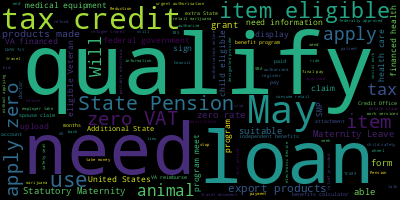

The table this chart was drawn from, first rows:
, 0
?, 308
I, 203
Can, 137
this, 124
to, 95
my, 76
for, 67
Do, 52
the, 51
get, 44
Is, 40
item, 39
eligible, 38
qualify, 33
a, 32
apply, 31
from, 31
be, 27
tax, 26
Does, 24
loan, 22
me, 21
May, 21
need, 20
program, 20
use, 20
Pension, 18
claim, 18
have, 18
State, 18
VAT, 16
zero, 16
an, 15
Will, 13
Should, 12
Statutory, 12
Maternity, 12
animal, 12
products, 12
of, 12
Leave, 12
made, 12
travel, 12
export, 12
child, 11
information, 11
about, 11
needs, 11
form, 11
able, 11
suitable, 10
authorisation, 10
pay, 10
Tax, 10
federal, 9
government, 9
in, 9
equipment, 9
grant, 9
medical, 9
... 120 more rows
